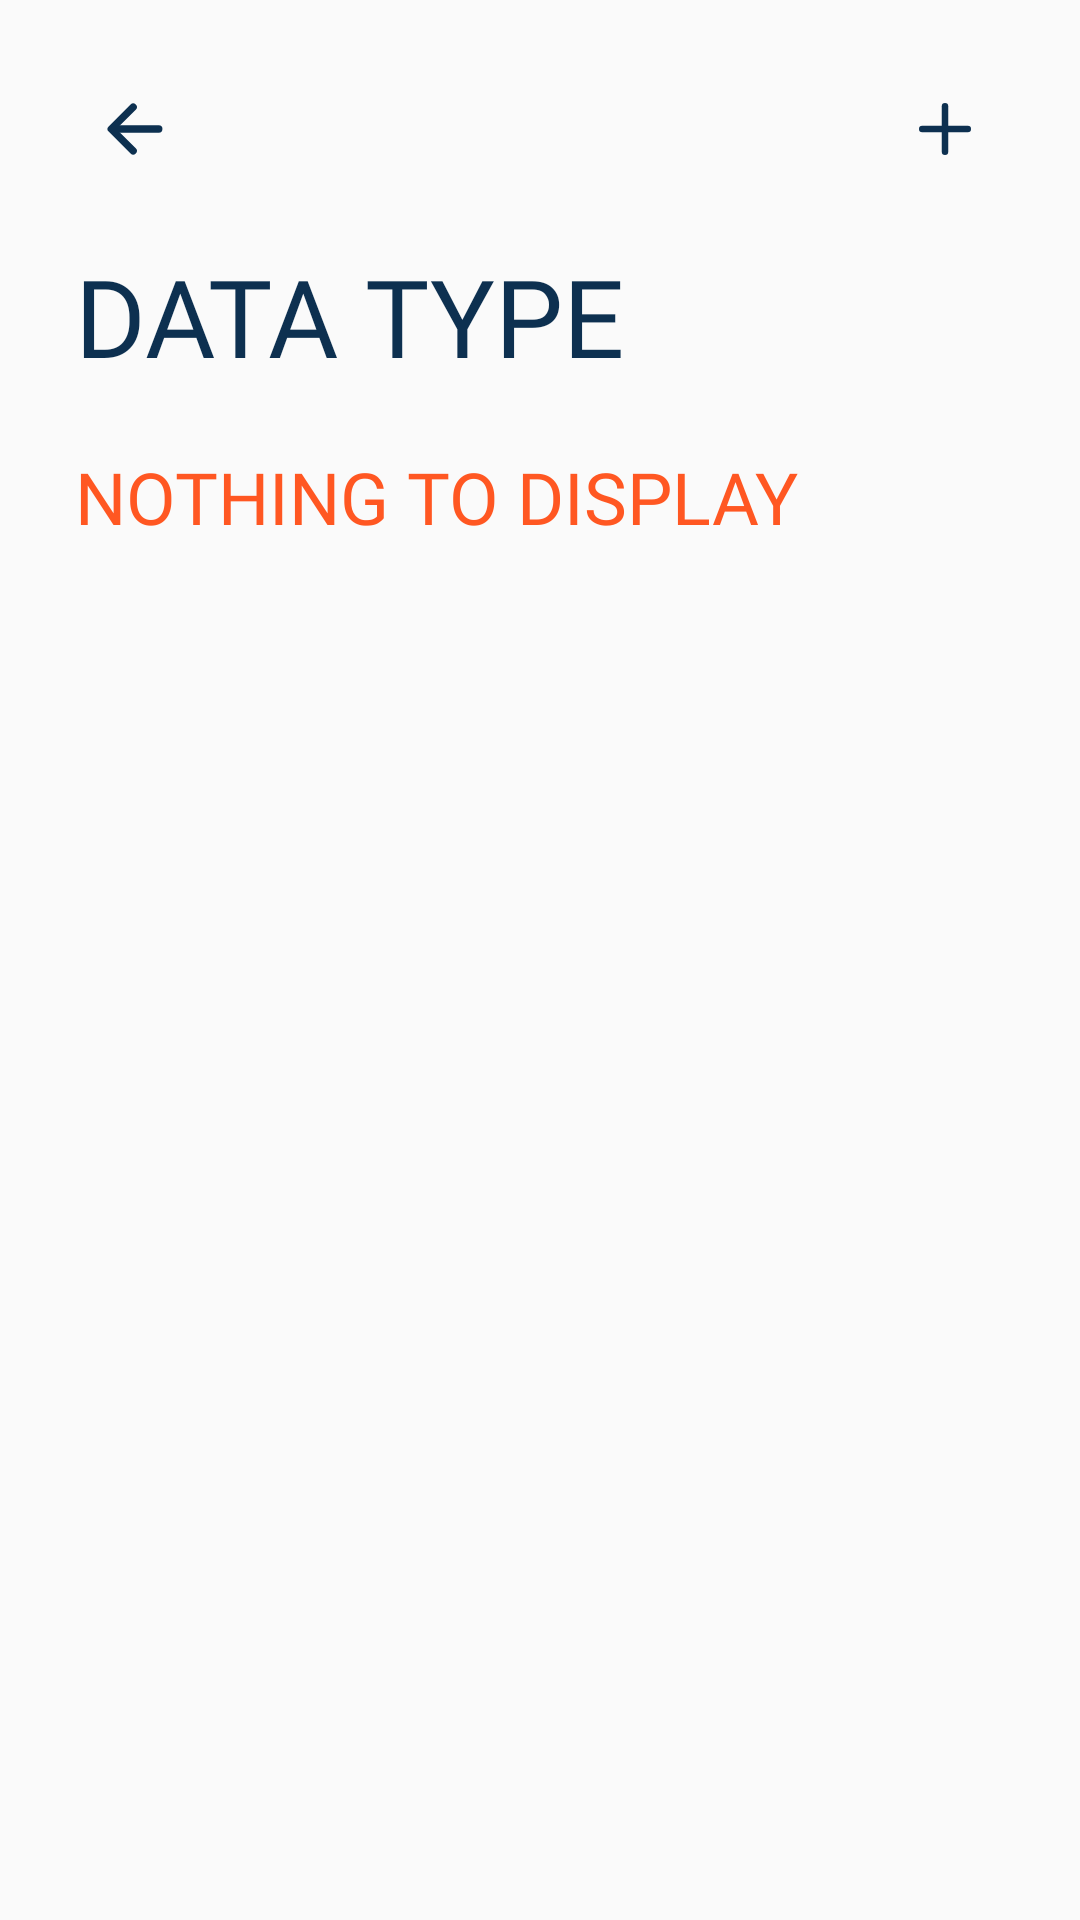

Android layout source for this screen:
<!-- AndroidManifest.xml: application theme Theme.C196 -->
<!-- res/layout/activity_display_data.xml -->
<?xml version="1.0" encoding="utf-8"?>
<LinearLayout xmlns:android="http://schemas.android.com/apk/res/android"
    xmlns:app="http://schemas.android.com/apk/res-auto"
    xmlns:tools="http://schemas.android.com/tools"
    android:layout_width="match_parent"
    android:layout_height="match_parent"
    tools:context=".DisplayData"
    android:orientation="vertical"
    android:padding="15dp">

    <RelativeLayout
        android:layout_width="match_parent"
        android:layout_height="?actionBarSize">

        <ImageView
            android:id="@+id/display_data_back_btn"
            android:layout_width="wrap_content"
            android:layout_height="wrap_content"
            android:layout_centerVertical="true"
            android:onClick="backBtnPressed"
            android:padding="15dp"
            android:src="@drawable/arrow_back_black" />

        <ImageView
            android:id="@+id/display_data_add_btn"
            android:layout_width="wrap_content"
            android:layout_height="wrap_content"
            android:layout_alignParentRight="true"
            android:layout_centerVertical="true"
            android:onClick="addBtnPressed"
            android:padding="15dp"
            android:src="@drawable/plus" />


    </RelativeLayout>

    <TextView
        android:id="@+id/data_type"
        android:layout_width="wrap_content"
        android:layout_height="wrap_content"
        android:fontFamily="@font/josefin_sans_bold"
        android:padding="10dp"
        android:text="@string/data_type"
        android:textAllCaps="true"
        android:textColor="@color/wgu_blue"
        android:textSize="36sp" />

    <TextView
        android:id="@+id/no_display"
        android:layout_width="wrap_content"
        android:layout_height="wrap_content"
        android:fontFamily="@font/josefin_sans_bold"
        android:padding="10dp"
        android:text="@string/nothing_to_display"
        android:textAllCaps="true"
        android:textColor="@color/red"
        android:textSize="24sp" />


    <androidx.recyclerview.widget.RecyclerView
        android:layout_width="match_parent"

        android:id="@+id/data_recyclerview"
        app:layoutManager="androidx.recyclerview.widget.LinearLayoutManager"
        android:layout_height="match_parent"/>


</LinearLayout>
<!-- resources referenced by this layout -->
<resources>
  <color name="red">#ff5722</color>
  <color name="wgu_blue">#0D3050</color>
  <!-- drawable arrow_back_black (drawable) -->
  <vector android:height="30dp" android:viewportHeight="512"
      android:viewportWidth="512" android:width="30dp" xmlns:android="http://schemas.android.com/apk/res/android">
      <path android:fillColor="#00000000"
          android:pathData="M244,400l-144,-144l144,-144"
          android:strokeColor="@color/wgu_blue" android:strokeLineCap="round"
          android:strokeLineJoin="round" android:strokeWidth="48"/>
      <path android:fillColor="#00000000"
          android:pathData="M120,256L412,256"
          android:strokeColor="@color/wgu_blue" android:strokeLineCap="round"
          android:strokeLineJoin="round" android:strokeWidth="48"/>
  </vector>
  <!-- drawable plus (drawable) -->
  <vector android:height="30dp" android:viewportHeight="24"
      android:viewportWidth="24" android:width="30dp" xmlns:android="http://schemas.android.com/apk/res/android">
      <path android:fillColor="#00000000" android:pathData="M5,12H19"
          android:strokeColor="@color/wgu_blue" android:strokeLineCap="round"
          android:strokeLineJoin="round" android:strokeWidth="2"/>
      <path android:fillColor="#00000000" android:pathData="M12,5L12,19"
          android:strokeColor="@color/wgu_blue" android:strokeLineCap="round"
          android:strokeLineJoin="round" android:strokeWidth="2"/>
  </vector>
  <string name="data_type">Data Type</string>
  <string name="nothing_to_display">Nothing to display</string>
  <style name="Theme.C196" parent="Theme.MaterialComponents.Light.NoActionBar.Bridge">
          
          <item name="colorPrimary">@color/white</item>
          <item name="colorPrimaryVariant">@color/purple_700</item>
          <item name="colorOnPrimary">@color/white</item>
          
          <item name="colorSecondary">@color/teal_200</item>
          <item name="colorSecondaryVariant">@color/teal_700</item>
          <item name="colorOnSecondary">@color/white</item>
          
          <item name="android:statusBarColor">?attr/colorPrimaryVariant</item>
          
      </style>
  <color name="white">#FFFFFFFF</color>
  <color name="purple_700">#FF3700B3</color>
  <color name="teal_200">#FF03DAC5</color>
  <color name="teal_700">#FF018786</color>
</resources>
